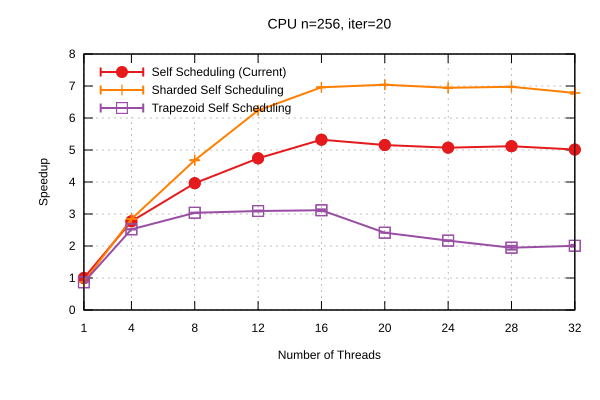

Data behind this chart, as committed beside it:
Name, Mean, MeanLB, MeanUB, Stddev, StddevLB, StddevUB, scheduler, threads
CPU/n=256, iter=20, 15.63, 15.6, 15.66, 7.256661591372097e-2, 7.256661591372097e-2, 7.256661591372097e-2, Self Scheduling (Current), 1
CPU/n=256, iter=20, 5.64, 5.63, 5.649, 4.1229388907998675e-2, 4.005208425033153e-2, 4.977888291930044e-2, Self Scheduling (Current), 4
CPU/n=256, iter=20, 3.946, 3.931, 3.959, 2.2663367135096927e-2, 3.840045547528124e-3, 2.3137498768176123e-2, Self Scheduling (Current), 8
CPU/n=256, iter=20, 3.298, 3.294, 3.305, 1.4516601495878585e-2, 1.1287567642284557e-2, 1.4613869523298503e-2, Self Scheduling (Current), 12
CPU/n=256, iter=20, 2.938, 2.93, 2.947, 1.647039260446613e-2, 1.5713908311834057e-3, 1.9450812943796768e-2, Self Scheduling (Current), 16
CPU/n=256, iter=20, 3.033, 3.03, 3.036, 5.334016266747312e-3, 7.49574644335782e-4, 6.237520098349934e-3, Self Scheduling (Current), 20
CPU/n=256, iter=20, 3.082, 3.08, 3.084, 7.114364019361296e-3, 6.527347929063443e-3, 8.202706715352233e-3, Self Scheduling (Current), 24
CPU/n=256, iter=20, 3.054, 3.054, 3.065, 1.1939707119517785e-2, 1.1939707119517785e-2, 1.1939707119517785e-2, Self Scheduling (Current), 28
CPU/n=256, iter=20, 3.118, 3.118, 3.118, 1.8512435584420676e-2, 1.8512435584420676e-2, 1.8512435584420676e-2, Self Scheduling (Current), 32
CPU/n=256, iter=20, 17.78, 17.77, 17.78, 1.5523418421250582e-2, 7.195098977480755e-3, 1.748094002464908e-2, Sharded Self Scheduling, 1
CPU/n=256, iter=20, 5.495, 5.495, 5.495, 2.379909045187929e-2, 2.2635494034784334e-2, 2.379909045187929e-2, Sharded Self Scheduling, 4
CPU/n=256, iter=20, 3.34, 3.337, 3.342, 4.93003061982349e-3, 4.441013615123186e-3, 5.417149786400696e-3, Sharded Self Scheduling, 8
CPU/n=256, iter=20, 2.506, 2.506, 2.506, 2.039148194642104e-3, 1.9735712703550234e-4, 2.1071213495955626e-3, Sharded Self Scheduling, 12
CPU/n=256, iter=20, 2.246, 2.246, 2.247, 2.167362284131273e-3, 9.479768566714106e-4, 2.4594709076340548e-3, Sharded Self Scheduling, 16
CPU/n=256, iter=20, 2.221, 2.221, 2.222, 1.5326732947867558e-3, 8.6894117839588e-4, 1.7631526761058473e-3, Sharded Self Scheduling, 20
CPU/n=256, iter=20, 2.251, 2.251, 2.251, 8.006492655743658e-4, 7.06839468591492e-4, 9.524343356893929e-4, Sharded Self Scheduling, 24
CPU/n=256, iter=20, 2.241, 2.241, 2.242, 6.988380307980775e-4, 4.2088395844407805e-4, 8.401247517515475e-4, Sharded Self Scheduling, 28
CPU/n=256, iter=20, 2.305, 2.297, 2.315, 1.3462080372873575e-2, 1.6319764545187354e-3, 1.4989468338077322e-2, Sharded Self Scheduling, 32
CPU/n=256, iter=20, 18.04, 18.02, 18.04, 3.758098706339635e-2, 1.6221048485022038e-2, 3.758098706339635e-2, Trapezoid Self Scheduling, 1
CPU/n=256, iter=20, 6.199, 6.181, 6.207, 3.219891951294363e-2, 2.4220790253155336e-2, 3.452156040107662e-2, Trapezoid Self Scheduling, 4
CPU/n=256, iter=20, 5.147, 5.143, 5.162, 3.575792315256635e-2, 7.464228998287581e-3, 4.312727733267217e-2, Trapezoid Self Scheduling, 8
CPU/n=256, iter=20, 5.054, 5.031, 5.079, 4.7348727730358704e-2, 3.218787515340398e-2, 4.7348727730358704e-2, Trapezoid Self Scheduling, 12
CPU/n=256, iter=20, 5.015, 4.99, 5.082, 0.1338, 0.1338, 0.1338, Trapezoid Self Scheduling, 16
CPU/n=256, iter=20, 6.474, 6.474, 6.474, 3.495602458084441e-2, 3.446793591271206e-2, 3.656654294025625e-2, Trapezoid Self Scheduling, 20
CPU/n=256, iter=20, 7.214, 7.198, 7.261, 0.1163, 0.1163, 0.1163, Trapezoid Self Scheduling, 24
CPU/n=256, iter=20, 8.031, 7.746, 8.231, 0.3505, 0.3505, 0.3505, Trapezoid Self Scheduling, 28
CPU/n=256, iter=20, 7.792, 7.633, 7.857, 0.1502, 0.0, 0.1644, Trapezoid Self Scheduling, 32
